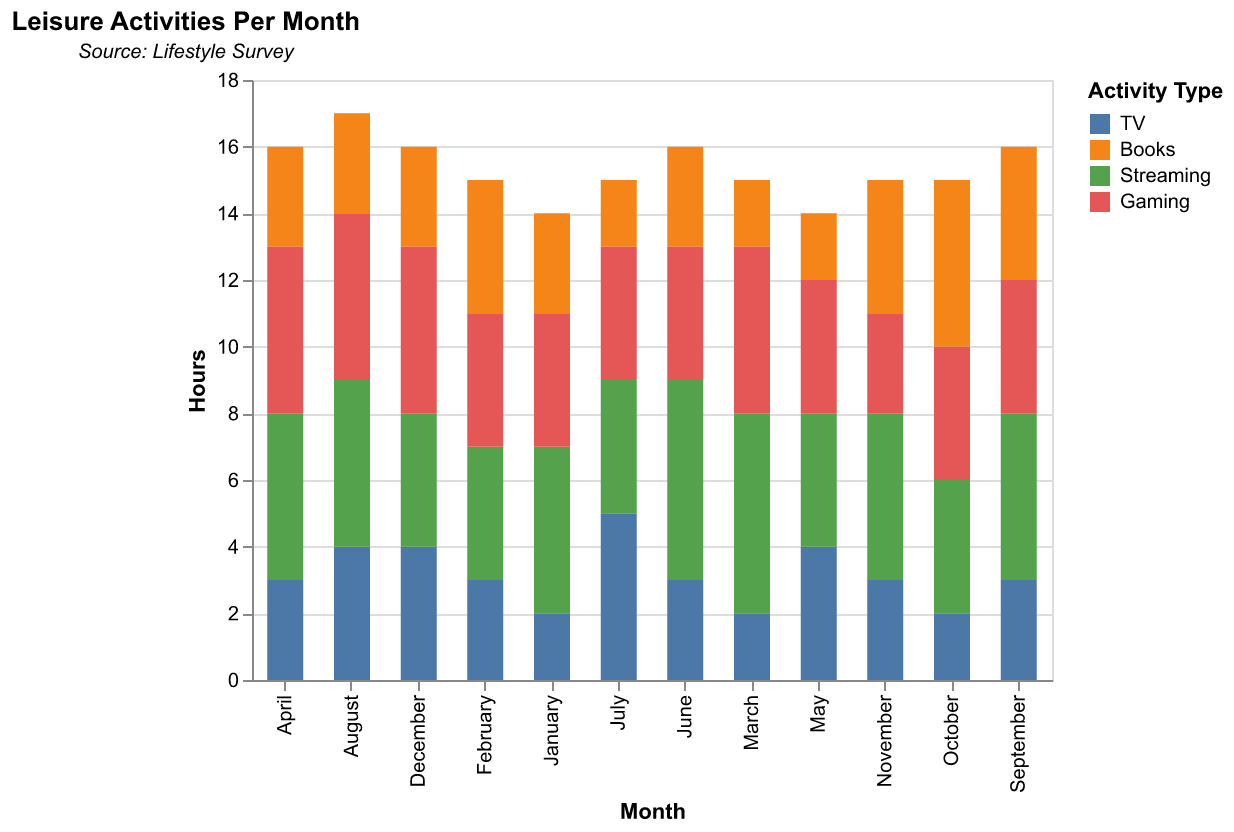

The file beside this chart, header and first rows:
Month, TV, Books, Streaming, Gaming
January, 2, 3, 5, 4
February, 3, 4, 4, 4
March, 2, 2, 6, 5
April, 3, 3, 5, 5
May, 4, 2, 4, 4
June, 3, 3, 6, 4
July, 5, 2, 4, 4
August, 4, 3, 5, 5
September, 3, 4, 5, 4
October, 2, 5, 4, 4
November, 3, 4, 5, 3
December, 4, 3, 4, 5
